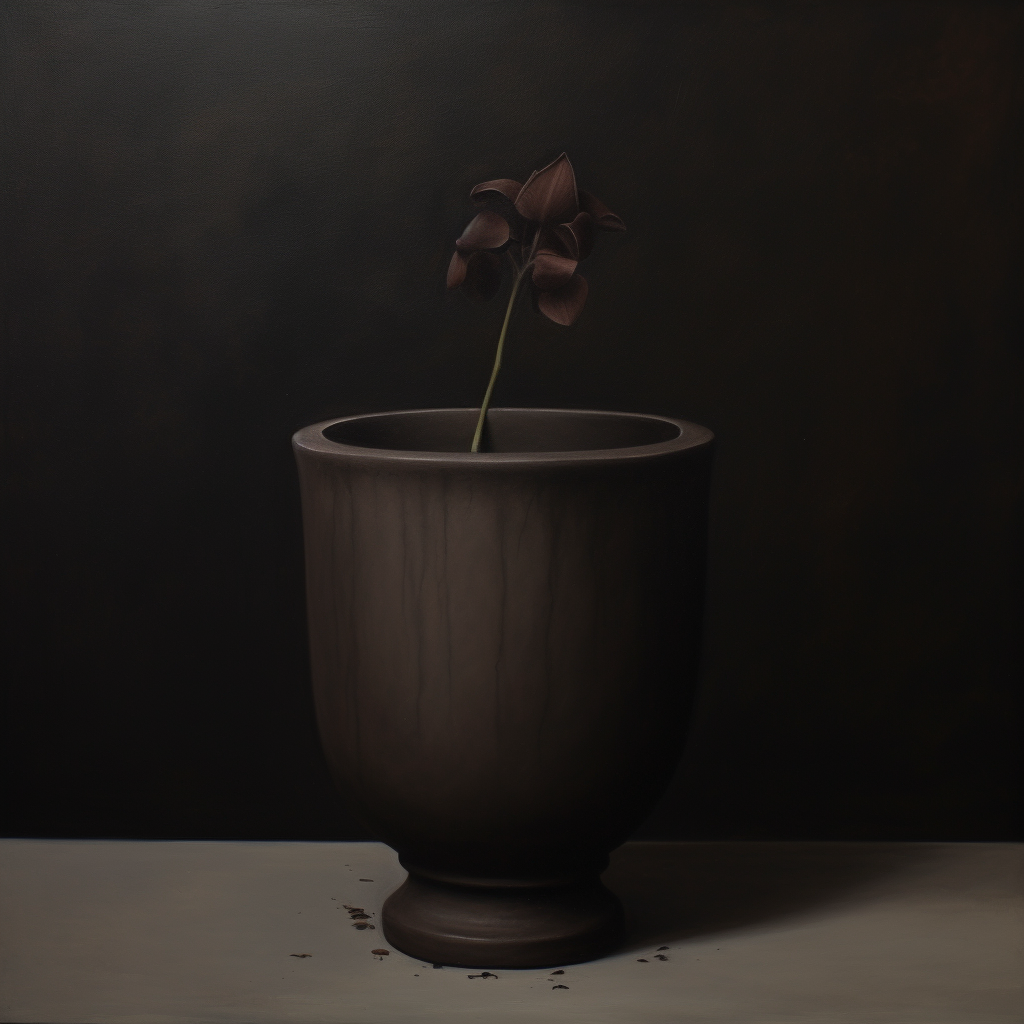
Generation parameters embedded in this image by Midjourney (PNG 'Description' text chunk):
flower pot, dark --style 14yasUfsTj8AuhAwbpNP599Sykn4Rde4B36j --v 5.2 Job ID: a5b06ad3-cb49-46de-b07a-b7da4fa1d5fd